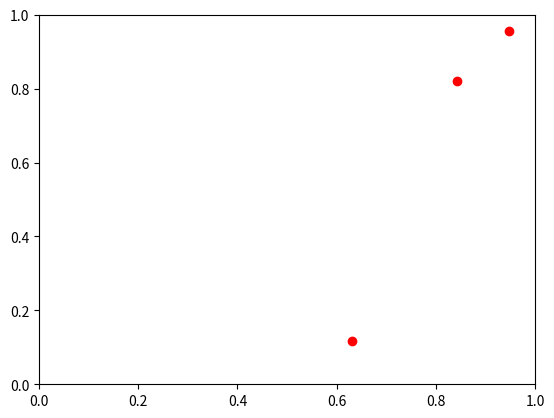

Generate this figure with matplotlib: (Note: this script raises an exception after producing the figure.)
#!/bin/env python3

"""Example fit using scipy.optimize.leastsq()

References:

  - https://mmas.github.io/least-squares-fitting-numpy-scipy

"""


import numpy as np
from scipy import optimize
import matplotlib.pyplot as plt
import math as m


def optFun(x, a, b, c):
    return a*x**2 + b*x + c

def residual(p, x, y):
    return y - optFun(x, *p)


# Create and plot noisy data:
trueCoefs = [-5, 1, 3]
sigma = 1.5
print("True coefficients: ", trueCoefs)
print("Sigma: ", sigma)

f = np.poly1d(trueCoefs)
x = np.linspace(0, 2, 20)
errors = sigma*np.random.normal(size=len(x))
y = f(x) + errors

#plt.plot(x, y, 'or')
#plt.errorbar(x, y, yerr=sigma, fmt='ro')  # Plot red circles with constant error bars
plt.errorbar(x, y, yerr=errors, fmt='ro')  # Plot red circles with actual error bars

sigmas = np.ones(len(y))*sigma



# plt.style.use('dark_background')        # Invert colours

p0 = [1., 1., 1.]
popt, success = optimize.leastsq( residual, p0, args=(x, y) )
print(popt)
print(success)

# [-5.98229569  3.14299536  2.16551107]

xn = x
yn = optFun(xn, *popt)

plt.plot(xn, yn)


plt.tight_layout()
#plt.show()
plt.savefig('scipy.optimize.leastsq.png')                 # Save the plot as png
plt.close()                             # Close the plot in order to start a new one later


print()

